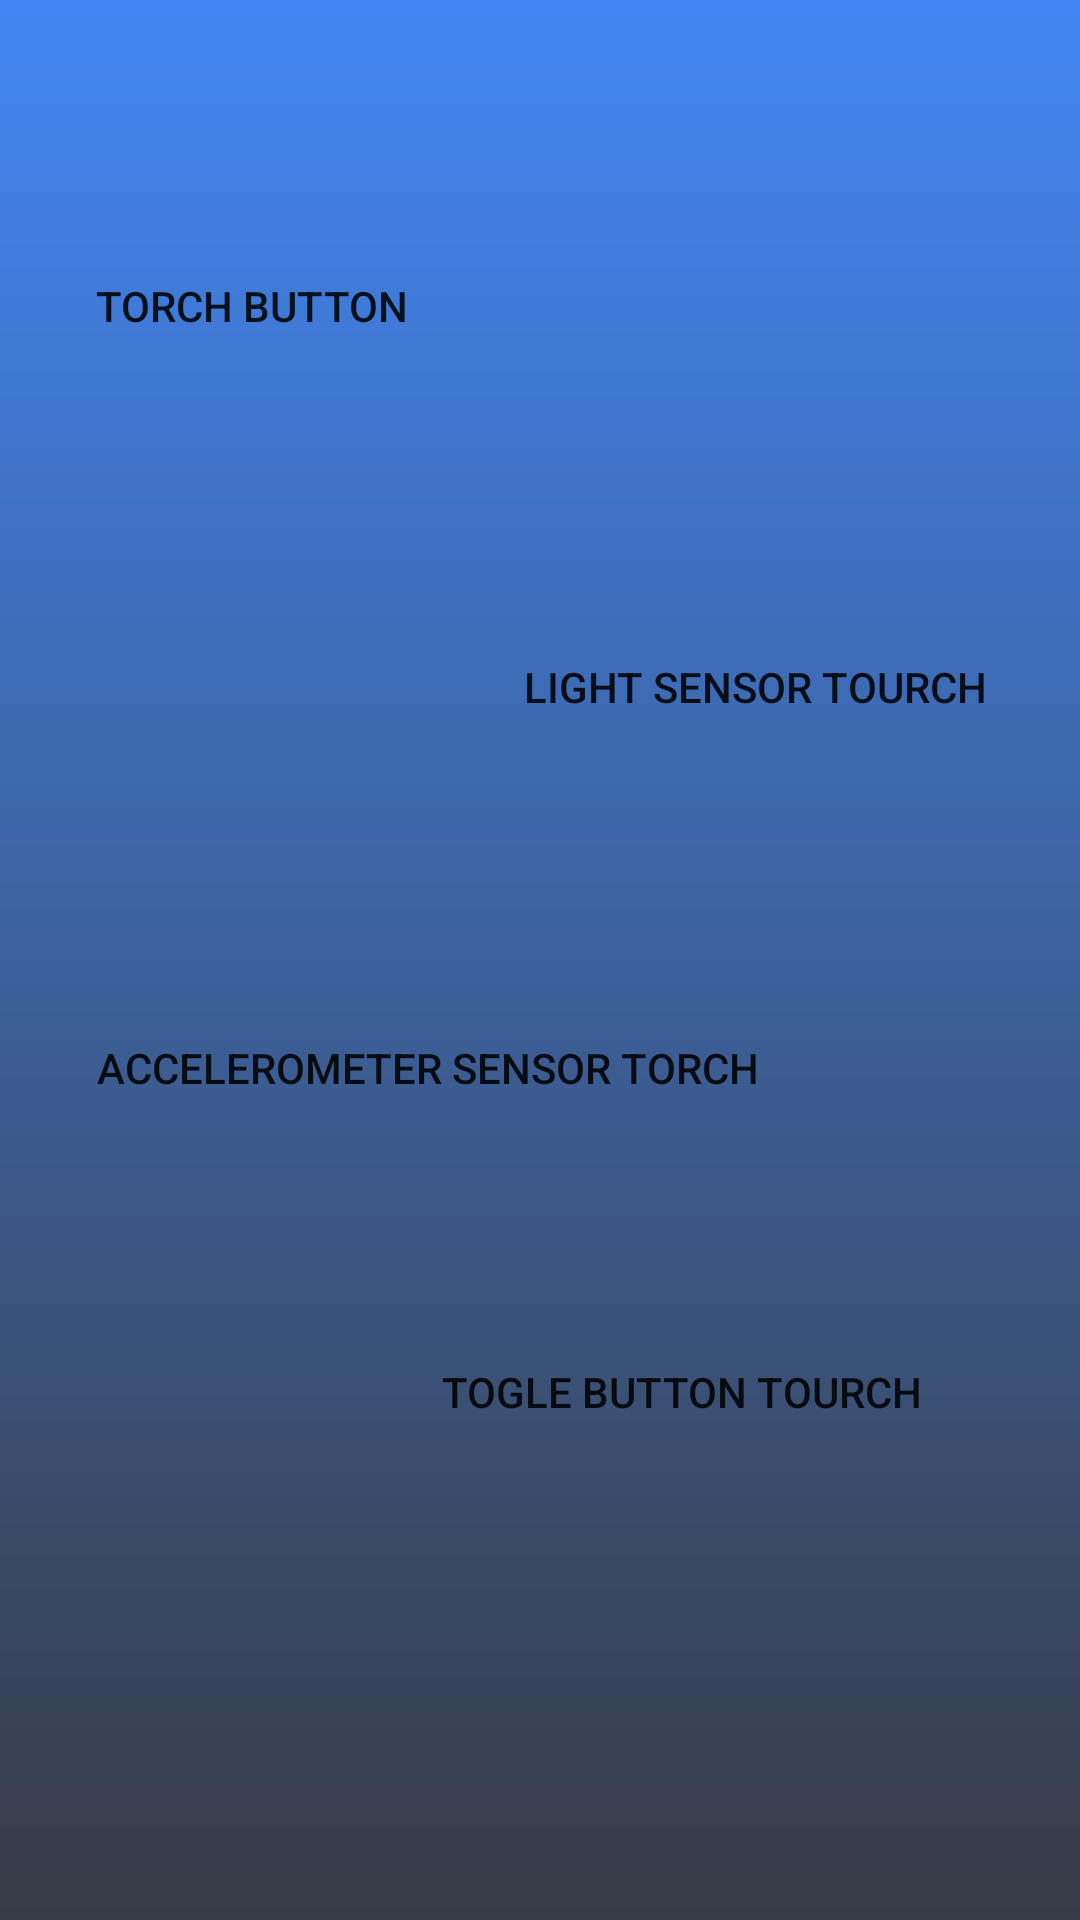

This screen was rendered from an Android layout file. Write that file and the resources it references.
<!-- AndroidManifest.xml: application theme Theme.NetcampProject -->
<!-- res/layout/activity_main3.xml -->
<?xml version="1.0" encoding="utf-8"?>
<RelativeLayout xmlns:android="http://schemas.android.com/apk/res/android"
    xmlns:app="http://schemas.android.com/apk/res-auto"
    xmlns:tools="http://schemas.android.com/tools"
    android:layout_width="match_parent"
    android:layout_height="match_parent"
    android:background="@drawable/gratiant"
    tools:context=".MainActivity3">

    <Button
        android:id="@+id/btntorch"
        android:layout_width="wrap_content"
        android:layout_height="wrap_content"
        android:layout_alignParentStart="true"
        android:layout_alignParentTop="true"
        android:layout_marginStart="32dp"
        android:layout_marginTop="78dp"
        android:background="@drawable/blue_border_rounded_cornwe"
        android:text="Torch Button"
        app:backgroundTint="#808080" />

    <Button
        android:id="@+id/ltorch"
        android:layout_width="wrap_content"
        android:layout_height="wrap_content"
        android:layout_alignParentTop="true"
        android:layout_alignParentEnd="true"
        android:layout_marginTop="205dp"
        android:layout_marginEnd="31dp"
        android:background="@drawable/blue_border_rounded_cornwe"
        android:text="Light Sensor Tourch"
        app:backgroundTint="#808080 " />

    <Button
        android:id="@+id/Aceler"
        android:layout_width="wrap_content"
        android:layout_height="wrap_content"
        android:layout_alignParentStart="true"
        android:layout_alignParentTop="true"
        android:layout_centerVertical="true"
        android:layout_marginStart="32dp"
        android:layout_marginTop="332dp"
        android:background="@drawable/blue_border_rounded_cornwe"
        android:text="Accelerometer Sensor Torch"
        app:backgroundTint="#808080 " />

    <Button
        android:id="@+id/vibrat"
        android:layout_width="wrap_content"
        android:layout_height="wrap_content"
        android:layout_alignParentEnd="true"
        android:layout_alignParentBottom="true"
        android:layout_marginEnd="53dp"
        android:layout_marginBottom="152dp"
        android:background="@drawable/blue_border_rounded_cornwe"
        android:text="Togle button Tourch"
        app:backgroundTint="#808080 " />

</RelativeLayout>
<!-- resources referenced by this layout -->
<resources>
  <!-- drawable gratiant (drawable) -->
  <?xml version="1.0" encoding="utf-8"?>
  <shape xmlns:android="http://schemas.android.com/apk/res/android">
  
     <gradient
         android:endColor= "#4286f4"
  
         android:startColor =  "#373B44"
         android:angle = "90"
         android:type = "linear" />
  
  
  </shape>
  <style name="Theme.NetcampProject" parent="Theme.MaterialComponents.DayNight.DarkActionBar">
          
          <item name="colorPrimary">@color/purple_500</item>
          <item name="colorPrimaryVariant">@color/purple_700</item>
          <item name="colorOnPrimary">@color/white</item>
          
          <item name="colorSecondary">@color/teal_200</item>
          <item name="colorSecondaryVariant">@color/teal_700</item>
          <item name="colorOnSecondary">@color/black</item>
          
          <item name="android:statusBarColor" tools:targetApi="l">?attr/colorPrimaryVariant</item>
          
      </style>
  <color name="purple_500">#FF6200EE</color>
  <color name="purple_700">#FF3700B3</color>
  <color name="white">#FFFFFFFF</color>
  <color name="teal_200">#FF03DAC5</color>
  <color name="teal_700">#FF018786</color>
  <color name="black">#FF000000</color>
</resources>
